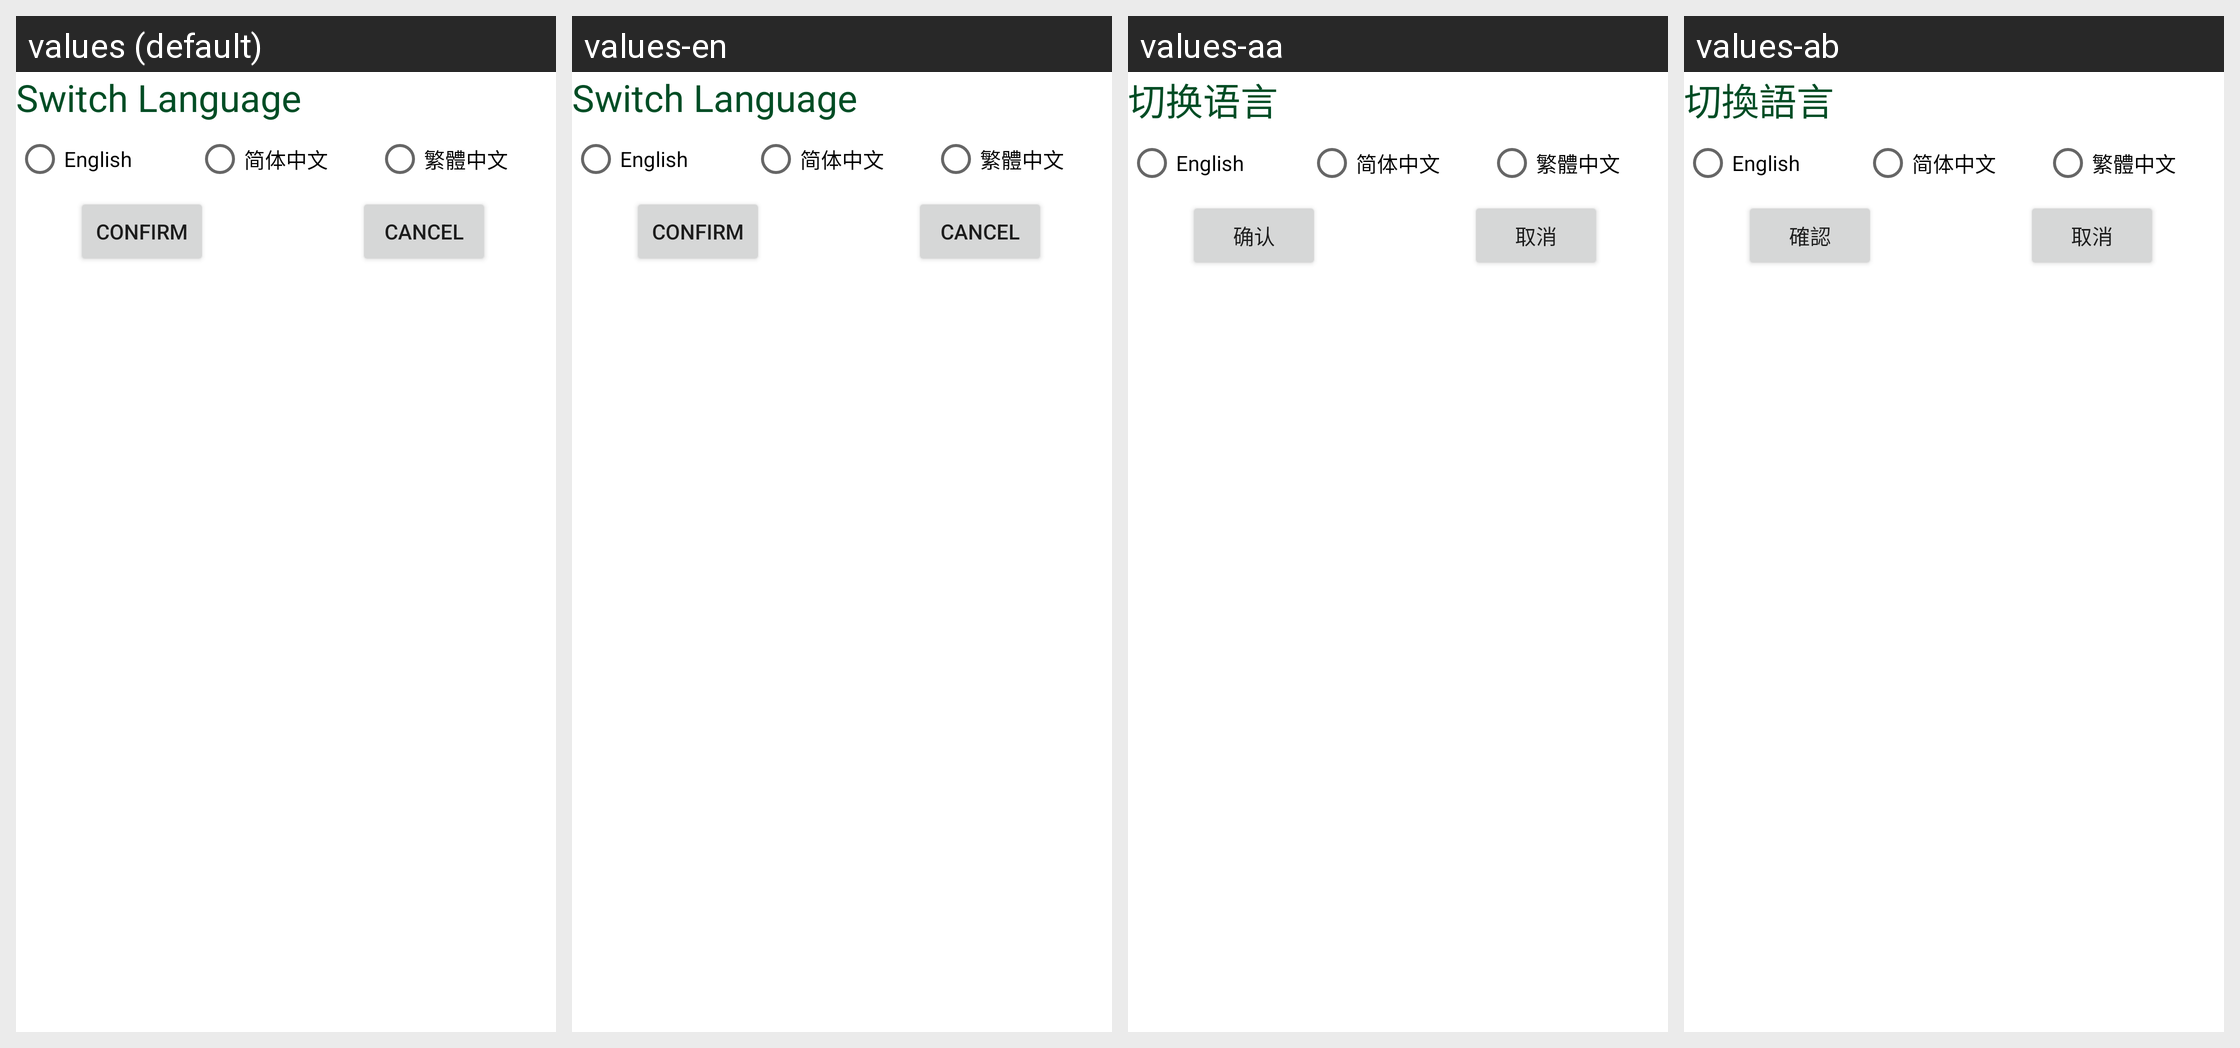

Strings drawn on this Android screen and how each of the app's shown locales translates them:
Android screen res/layout/activity_settings.xml rendered under 4 locales, left to right: values (default), values-en, values-aa, values-ab. Device: Nexus 5 (rendered at 1080×1920; each locale shown at half size, 540×960, under a caption strip naming it); theme Theme.HKWT.
Strings drawn on this screen, with the default value and each locale's value (text and hints the layout hard-codes, and strings that could not be matched under every locale, appear in the picture but are not listed):

setLang
  values: Switch Language
  values-en: Switch Language
  values-aa: 切换语言
  values-ab: 切換語言

confirm
  values: Confirm
  values-en: Confirm
  values-aa: 确认
  values-ab: 確認

cancel
  values: Cancel
  values-en: Cancel
  values-aa: 取消
  values-ab: 取消
